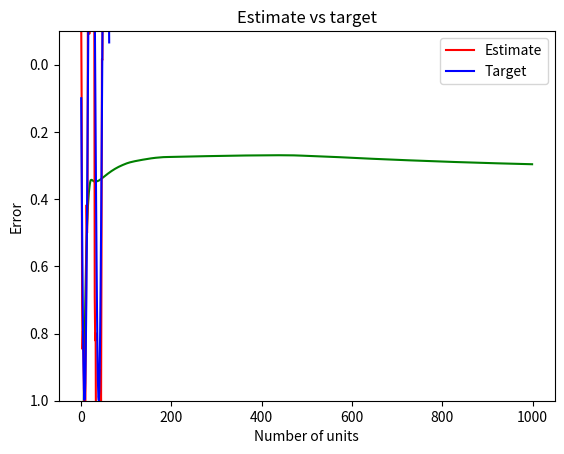

The matplotlib source for this figure:
import numpy as np
import matplotlib.pyplot as plt
# Global variables don't touch please
N = 63  # Number of inputs
n = 40 # Number of RBF's, has to be greater than N
step_size = 0.1  # Used for generating sin wave
sigma = 1  # Variance for all nodes


def generate_input(use_noise=True):
    """
    Func generate_input/0
    @spec generate_input() :: np.array(), np.array(), np.array(), np.array(), np.array(), np.array()
        Generate all necessary training, testing and target data used in the training and validation process.
    """
    x_training = np.arange(0, 2 * np.pi, step_size)
    x_testing = np.arange(0.05, 2 * np.pi + 0.05, step_size)
    training_target_sin = np.sin(2 * x_training)
    testing_target_sin = np.sin(2 * x_testing)
    square_training_target = np.sign(training_target_sin)
    square_testing_target = np.sign(testing_target_sin)
    if use_noise:
        x_training += np.random.normal(0, 0.1, x_training.shape)
        x_testing += np.random.normal(0, 0.1, x_testing.shape)
    for i in range(len(square_training_target)):
        if square_training_target[i] == 0:
            square_training_target[i] = 1
    for i in range(len(square_testing_target)):
        if square_testing_target[i] == 0:
            square_testing_target[i] = 1

    return x_training, x_testing, training_target_sin, testing_target_sin, square_training_target, square_testing_target


def phi_func(x, my):
    return np.exp(-(x - my)**2 / (2*(sigma ** 2)))


def calculate_error(target,estimate):
    return 1/2*((target-estimate)**2)


def delta_learning_rule(error, phi, k, eta):
    return eta*error*phi[k]

def generate_big_phi(input_matrix, rbf_pos):
    big_phi_matrix = np.zeros([N, n])
    for i in range(N):
        for j in range(n):
            big_phi_matrix[i][j] = phi_func(input_matrix[i], rbf_pos[j])
    return big_phi_matrix

def generate_weight():
    return np.random.uniform(0, 2*np.pi, n)

def place_rbf_hand_job():
    return np.array([0, np.pi/4, np.pi/2, 3*np.pi/4, np.pi, 5*np.pi/4, 3*np.pi/2, 7*np.pi/4])

def delta_rule(square,competetive):
    train_x, test_x, sin_train_t, sin_test_t, square_train_t, square_test_t = generate_input()
    w =  generate_weight()
    if competetive:
        rbf_pos = competetive_rbf(train_x,n,0.01,1000,5)
        #print(rbf_pos)
    else:
        rbf_pos = place_rbf_hand_job()
    phi_test = generate_big_phi(test_x, rbf_pos)
    phi_train = generate_big_phi(train_x, rbf_pos)
    epochs = 1000
    train_size = len(train_x)
    error = 0
    error_list = []
    estimation = []
    for i in range(epochs):
        # print(f" Epoch number: [{i}]")
        if not square:
            for k in range(train_size):
                # print(f" k number: [{k}]")
                e = sin_train_t[k] - phi_train[k]@w
                # k = (k+1) % train_size
                delta_w = delta_learning_rule(e, phi_test, k, 0.01)
                w += delta_w
        else:
            for k in range(train_size):
                # print(f" k number: [{k}]")
                e = square_train_t[k] - phi_train[k] @ w
                # k = (k + 1) % train_size
                delta_w = delta_learning_rule(e, phi_test, k, 0.001)
                w += delta_w
        estimation = phi_test @ w
        error = np.abs(estimation - sin_test_t).mean()
        error_list.append(error)
    if not square:
        pass
        #error = np.abs(estimation-sin_test_t).mean()
    else:
        estimation = phi_test @ w
        for i in range(len(estimation)):
            if estimation[i] >= 0:
                estimation[i] = 1
            else:
                estimation[i] = -1

    return error_list, sin_test_t, estimation

def generate_initial_rbf_position():
    """
    Func generate_initial_rbf_position/0
    @spec generate_initial_rbf_position() :: np.array()
        Generate a uniformed list of starting positions for the RBF's

        TODO: Find out how to most accurately position the RBF's to predict the target function
    """
    rbf_pos = np.random.uniform(0, 2*np.pi, n)
    return rbf_pos

def competetive_rbf(x_training,nodes,eta,epochs,winners):
    #
    RBF = x_training[:n]
    for i in range(epochs):
        random_data_point = x_training[np.random.randint(0,len(x_training))-1]
        dist = np.zeros(nodes)
        for i in range(len(RBF)):
            dist[i] = np.linalg.norm(RBF[i]-random_data_point)
        for i in range(winners):
           # print(dist)
            RBF[np.argmin(dist)] += eta * (random_data_point-RBF[np.argmin(dist)])
            dist[np.argmin(dist)] = np.inf
    return RBF


def plot_error(err, it):
    """
    Func plot_error/2
    @spec plot_error(list, list) :: void
        Plots the calculated errors over the corresponding iteration in learning process.
        Used to visualize the convergence of the error function E.
    """
    plt.ylim(top=-0.1, bottom=1)
    # plt.plot(x, y, ...)
    plt.plot(it, err, color="green")
    plt.xlabel("Number of units")
    plt.ylabel("Error")
    plt.title("Error ratio over number units")
    plt.grid()
    plt.show()

def plot_approximation(estimate, target):
    """
    Func plot_approximation/2
    @spec plot_approximation(list, list) :: void
        Plot the function approximation estimate over the target function.
    """
    #print(estimate)
    plt.plot(estimate, label="Estimate", color="red")
    plt.plot(target, label="Target", color="blue")
    plt.title("Estimate vs target")
    plt.grid()
    plt.legend()
    plt.show()


def main():
    global n
    #train_x, test_x, sin_train_t, sin_test_t, square_train_t, square_test_t = generate_input()
    #rbf_pos = competetive_rbf(train_x,n,0.01,1000)



    error,target,est = delta_rule(False,True)
    plot_error(error,[x for x in range(len(error))])
    plot_approximation(est, target)
    error_list = []
    """for i in range(50):
        print(f"n is: [{n}] and sigmaballs is: [{sigma}]")
        error, target, est = delta_rule(False)
        error_list.append(error)
        print(f"    error is: [{error}]")
        # plot_approximation(est, target)
        n += 1
    plot_error(error_list, [i for i in range(50)])"""
    #est, tar, error_lists, it_list, rbf_positions = perform_least_squared(True)


if __name__ == "__main__":
    main()
